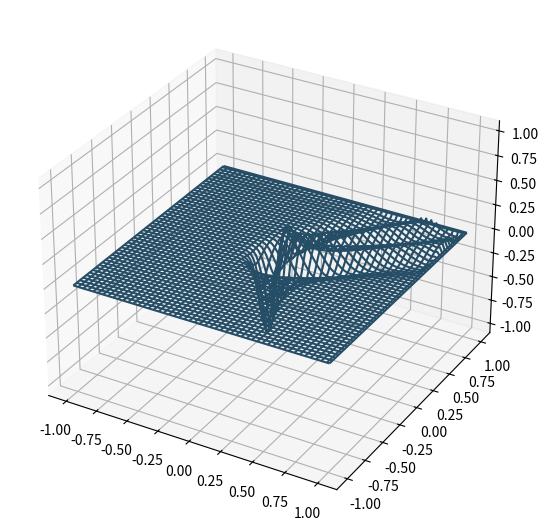

Write Python code to recreate this figure. (Note: this script raises an exception after producing the figure.)
#!/usr/bin/env python3
# -*- coding: utf-8 -*-
"""
Created on Thu Aug 29 14:56:03 2019
Solves the cylindrical surface wave Z(R,theta,t) 
on a surface-tension dominated pond of water:
    Z_tt = c^2 (1/R) (R Z')' + forcing, where '=d/dR
@author: pawel
"""

# This import registers the 3D projection, but is otherwise unused.
from mpl_toolkits.mplot3d import Axes3D  # noqa: F401 unused import

import matplotlib.pyplot as plt
import numpy as np
import time


fig = plt.figure(figsize=(10,6.66))
ax = fig.add_subplot(111, projection='3d')

# Make the X, Y meshgrid.
N = 100
xs = np.linspace(-1, 1, N)
ys = np.linspace(-1, 1, N)
X, Y = np.meshgrid(xs, ys)
bump = -1.2 * np.exp(-(X*X+Y*Y)/0.08**2)
# initial conditions 
Z  =  bump
Z0 =  bump
newZ = bump

# Set the z axis limits so they aren't recalculated each frame.
ax.set_zlim(-1.1, 1.1)

# Begin plotting.
wframe = None
tstart = time.time()
tendsim = 8.0
dx = 2./N
dt = dx/1. *0.5  # CLF number = 0.5
num = int((tendsim)/dt)
print(num," steps, t_end=",tendsim)
# time loop
cdt_dx_2 = min((dt/dx)**2, 0.5)
cnst = 2.-cdt_dx_2*4.  # = zero!
    
for ist in range(0,num):
    t = dt*ist
    # remove it before drawing new one
    if(ist%2):
        if (wframe):
            ax.collections.remove(wframe)

    # Plot the new wireframe and pause briefly before continuing.
#    Z = step (X, Y, Z, Z0, N, t, dt)   
    # linear wave eq. on (x,y) grid, (c dt/dx)^2 = (N/2*dt)^2
    # 5-point stencil

    for i in range(1,N-2):
        for j in range(1,N-2):
            nabla2_ = Z[i-1,j]+Z[i+1,j]+Z[i,j-1]+Z[i,j+1]
            newZ[i,j] = - Z0[i,j] + 0.5*nabla2_
    Z0 = Z
    Z = newZ
  #  Z0 = Z      # update Z0
  #  Z  = newZ   # update Z
# wireframe snapshot     
    if(ist%2): 
        wframe = ax.plot_wireframe(X, Y, Z, rstride=2, cstride=2, \
          color=(.15,.3,.4))
    plt.pause(.001)
print( cdt_dx_2," = cdt_dx_2;  t=",t)
print('Average FPS: %f' % (num / (time.time() - tstart)))
